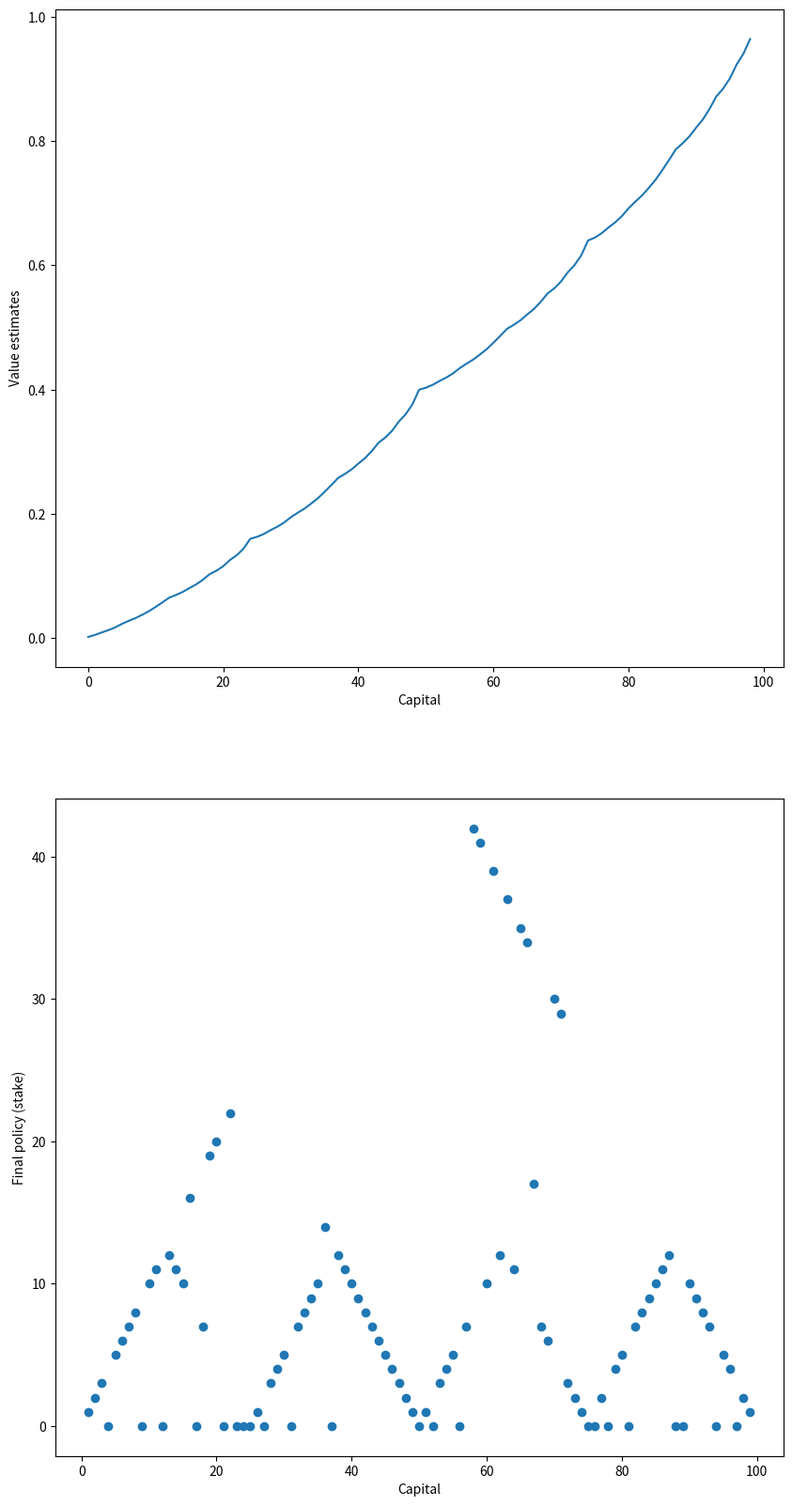

The matplotlib source for this figure:
'''
MIT License

Copyright (c) 2018 Frank Lee

Permission is hereby granted, free of charge, to any person obtaining a copy
of this software and associated documentation files (the "Software"), to deal
in the Software without restriction, including without limitation the rights
to use, copy, modify, merge, publish, distribute, sublicense, and/or sell
copies of the Software, and to permit persons to whom the Software is
furnished to do so, subject to the following conditions:

The above copyright notice and this permission notice shall be included in all
copies or substantial portions of the Software.

THE SOFTWARE IS PROVIDED "AS IS", WITHOUT WARRANTY OF ANY KIND, EXPRESS OR
IMPLIED, INCLUDING BUT NOT LIMITED TO THE WARRANTIES OF MERCHANTABILITY,
FITNESS FOR A PARTICULAR PURPOSE AND NONINFRINGEMENT. IN NO EVENT SHALL THE
AUTHORS OR COPYRIGHT HOLDERS BE LIABLE FOR ANY CLAIM, DAMAGES OR OTHER
LIABILITY, WHETHER IN AN ACTION OF CONTRACT, TORT OR OTHERWISE, ARISING FROM,
OUT OF OR IN CONNECTION WITH THE SOFTWARE OR THE USE OR OTHER DEALINGS IN THE
SOFTWARE.
'''

# -*- coding: utf-8 -*-

import numpy as np
import matplotlib
import matplotlib.pyplot as plt


'''
state: {1, 2, 3, ... 99}
action: {0, 1, 2, min(s, 100-s)}

reward: 0 for all transitions except those on which gamler reaches goal, which is 1.0
discount: 1.0
'''

def get_actions(s):
    return range(min(s, 100 - s)+1)

ph = 0.4

def reward(s):
    if s < 100:
        return 0.0
    return 1.0

def step(s, a, value):
    return ph * (reward(s+a) + value[s+a]) + (1-ph) * (reward(s-a) + value[s-a])

def run():
    value = np.zeros(101)  # value is the probability of reaching goal in current state
    policy = np.zeros(99)
    epsilon = 1e-9
    c = 0
    while True:
        c += 1
        m = 0.0
        for j in range(99):
            i = j + 1
            oldv = value[i]
            actions = get_actions(i)
            mv = 0.0
            ma = 1
            for a in actions:
                v = step(i, a, value)
                if v > mv:
                    mv = v
                    ma = a
            policy[j] = ma
            value[i] = mv
            m = max(m, abs(mv-oldv))
        if m < epsilon:
            break
    return value, policy

def plot(value, policy):
    plt.figure(figsize=(10, 20))

    plt.subplot(2, 1, 1)
    plt.plot(value[1:100])
    plt.xlabel('Capital')
    plt.ylabel('Value estimates')

    plt.subplot(2, 1, 2)
    plt.scatter(np.arange(100)[1:], policy)
    plt.xlabel('Capital')
    plt.ylabel('Final policy (stake)')

    plt.savefig('value_iteration.png')
    plt.close()

if __name__ == "__main__":
    value, policy = run()
    plot(value, policy)
